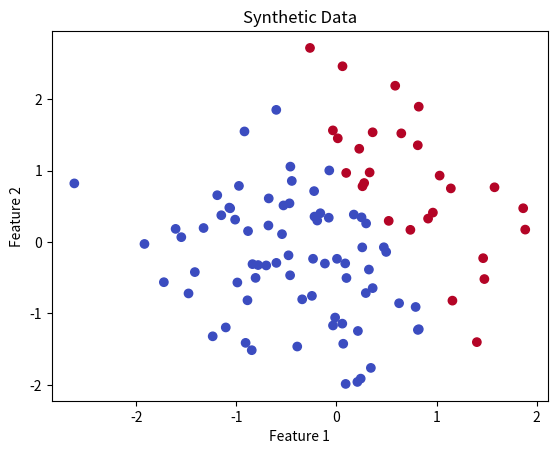

Generate this figure with matplotlib:

# Simple Support Vector Macine Classifier for 2-Dimensional Data from Scratch.
import numpy as np
import matplotlib.pyplot as plt

class SupportVectorMachine:
    def __init__(self, learningRate=0.001, lambdaParameter=0.01, n_iterations=1000):
        self.learningRate = learningRate
        self.lambdaParameter = lambdaParameter
        self.n_iterations = n_iterations
        self.weights = None
        self.bias = None
        
    def fit(self, X, y):
        n_samples, n_features = X.shape
        self.weights = np.zeros(n_features)
        self.bias = 0
        
        # labels --> +1 and -1
        y_ = np.where(y <= 0, -1, 1)
        
        for _ in range(self.n_iterations):
            for idx, x_i in enumerate(X):
                condition = y_[idx] * (np.dot(x_i, self.weights) - self.bias) >= 1
                
                # point correctly classified ?
                if condition:
                    self.weights = self.learningRate * (2 * self.lambdaParameter * self.weights)
                # incorrectly classified ?
                else:
                    self.weights -= self.learningRate * (2 * self.lambdaParameter * self.weights - np.dot(x_i, y_[idx]))
    
    def predict(self, X):
        approximate = np.dot(X, self.weights) - self.bias
        return np.sign(approximate)
    
# Synthdata.....................
np.random.seed(42)
X = np.random.randn(100, 2)
y = np.array([1 if x[0] * 2 + x[1] > 1 else 0 for x in X]) 

# Visualizing....................
plt.scatter(X[:, 0], X[:, 1], c=y, cmap='coolwarm')
plt.title("Synthetic Data")
plt.xlabel("Feature 1")
plt.ylabel("Feature 2")
plt.show